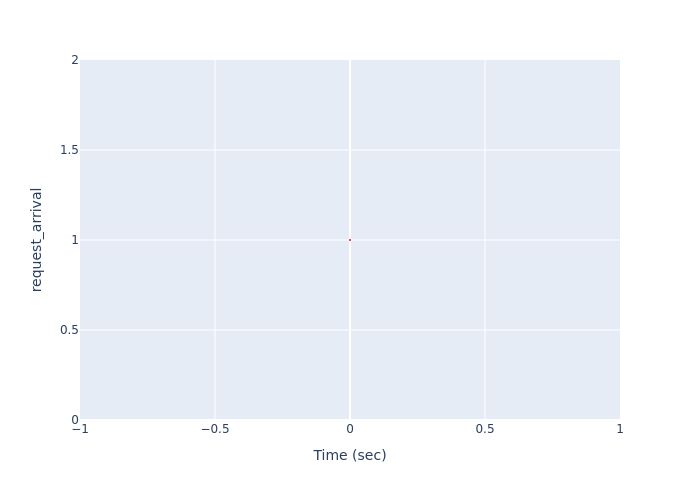

Source data for this figure (header and first rows):
Time (sec), request_arrival
0.0, 1
